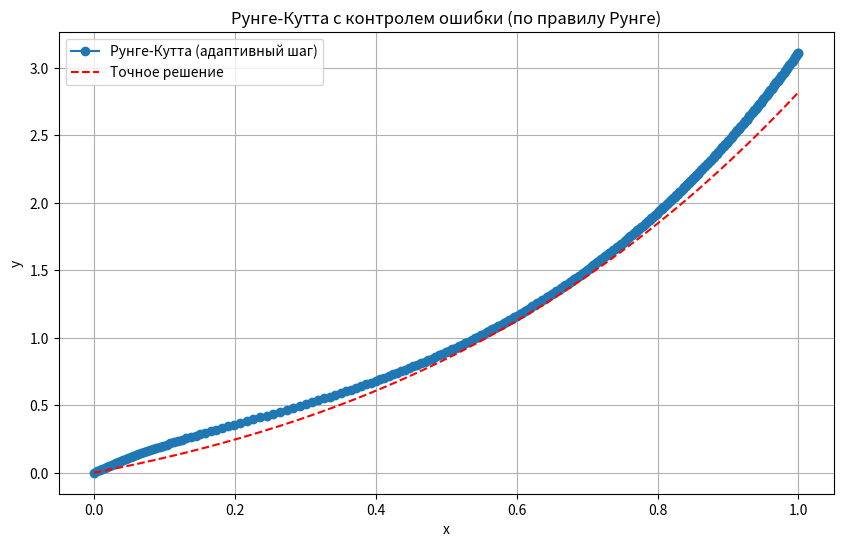
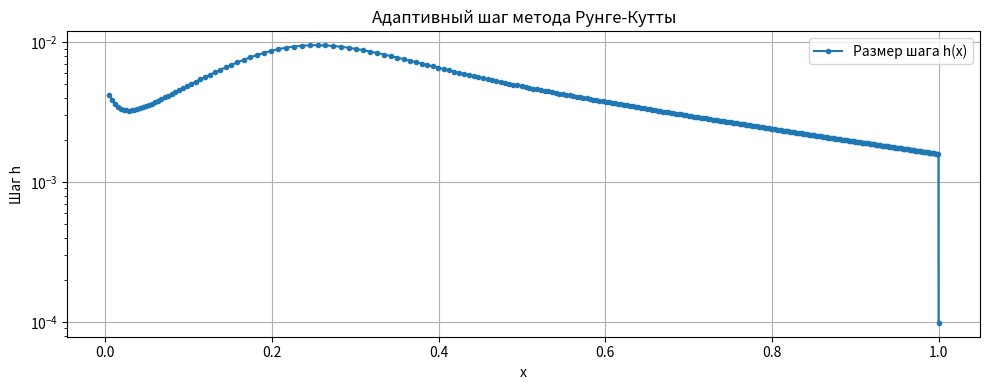

Here is the Python script that generated these plots, in order:
import numpy as np
import matplotlib.pyplot as plt

'''
y'' - 2y' + 2y = 2x
y(0) = 0
y'(0) = 1

Система:
y1' = y2
y2' = 2x + 2y1 - 2y2

Точное решение:
y(x) = 1 + x - e^x * cos(x) + e^x * sin(x)
'''

# Параметры задачи
x0 = 0
x_end = 1
y0 = np.array([0.0, 1.0])
h = 0.5
eps = 0.001
p = 4  # порядок метода Рунге-Кутты

# Правая часть
def f(x, y):
    y1, y2 = y
    return np.array([y2, 2*x + 2*y1 - 2*y2])

# Точное решение
def exact_solution(x):
    return 1 + x - np.exp(x) * np.cos(x) + np.exp(x) * np.sin(x)

# Шаг Рунге-Кутты 4-го порядка
def runge_kutta_step(x, y, h):
    k1 = f(x, y)
    k2 = f(x + h/2, y + h * k1 / 2)
    k3 = f(x + h/2, y + h * k2 / 2)
    k4 = f(x + h, y + h * k3)
    return y + (h / 6) * (k1 + 2*k2 + 2*k3 + k4)

# Основной адаптивный цикл
x_vals = [x0]
y_vals = [y0]
step_sizes = []       # добавлено: массив размеров шагов
x = x0
y = y0
runge_errors = []

while x < x_end - 1e-10:
    if x + h > x_end:
        h = x_end - x  # последний шаг

    # Оценка по правилу Рунге
    y1 = runge_kutta_step(x, y, h) # шаг h
    y2_half = runge_kutta_step(x, y, h/2) # шаг h/2
    y2 = runge_kutta_step(x + h, y2_half, h*2)  # второй шаг h/2

    err = np.linalg.norm(y1 - y2) / (2**p - 1)
    runge_errors.append(err)

    if err <= eps:
        # шаг принят
        x += h
        y = y2  # более точное приближение
        x_vals.append(x)
        y_vals.append(y)
        step_sizes.append(h)  # сохраняем принятый шаг

    # Автоматический подбор нового шага
    fac = (eps/err)**(1/(p+1))
    fac = min(max(fac, 0.1), 2.0)
    h = 0.9 * h * fac

# Массивы результатов
x_vals = np.array(x_vals)
y_vals = np.array(y_vals)
step_sizes = np.array(step_sizes)

# Таблица сравнения
print("x\tЧисленное y\tТочное y\t abs err\t R err")
for xi, yi, e_runge in zip(x_vals, y_vals, runge_errors):
    y_exact = exact_solution(xi)
    error = abs(yi[0] - y_exact)
    print(f"{xi:.2f}\t{yi[0]:.6f}\t{y_exact:.6f}\t{error:.6f}\t{e_runge:.6f}")

# График решения
plt.figure(figsize=(10, 6))
plt.plot(x_vals, y_vals[:, 0], 'o-', label='Рунге-Кутта (адаптивный шаг)')
plt.plot(x_vals, exact_solution(x_vals), 'r--', label='Точное решение')
plt.xlabel('x')
plt.ylabel('y')
plt.title('Рунге-Кутта с контролем ошибки (по правилу Рунге)')
plt.grid(True)
plt.legend()
plt.show()

# График изменения размера шага
plt.figure(figsize=(10, 4))
plt.plot(x_vals[1:], step_sizes, '.-', label='Размер шага h(x)')
plt.xlabel('x')
plt.ylabel('Шаг h')
plt.title('Адаптивный шаг метода Рунге-Кутты')
plt.yscale('log')
plt.grid(True)
plt.legend()
plt.tight_layout()
plt.show()
